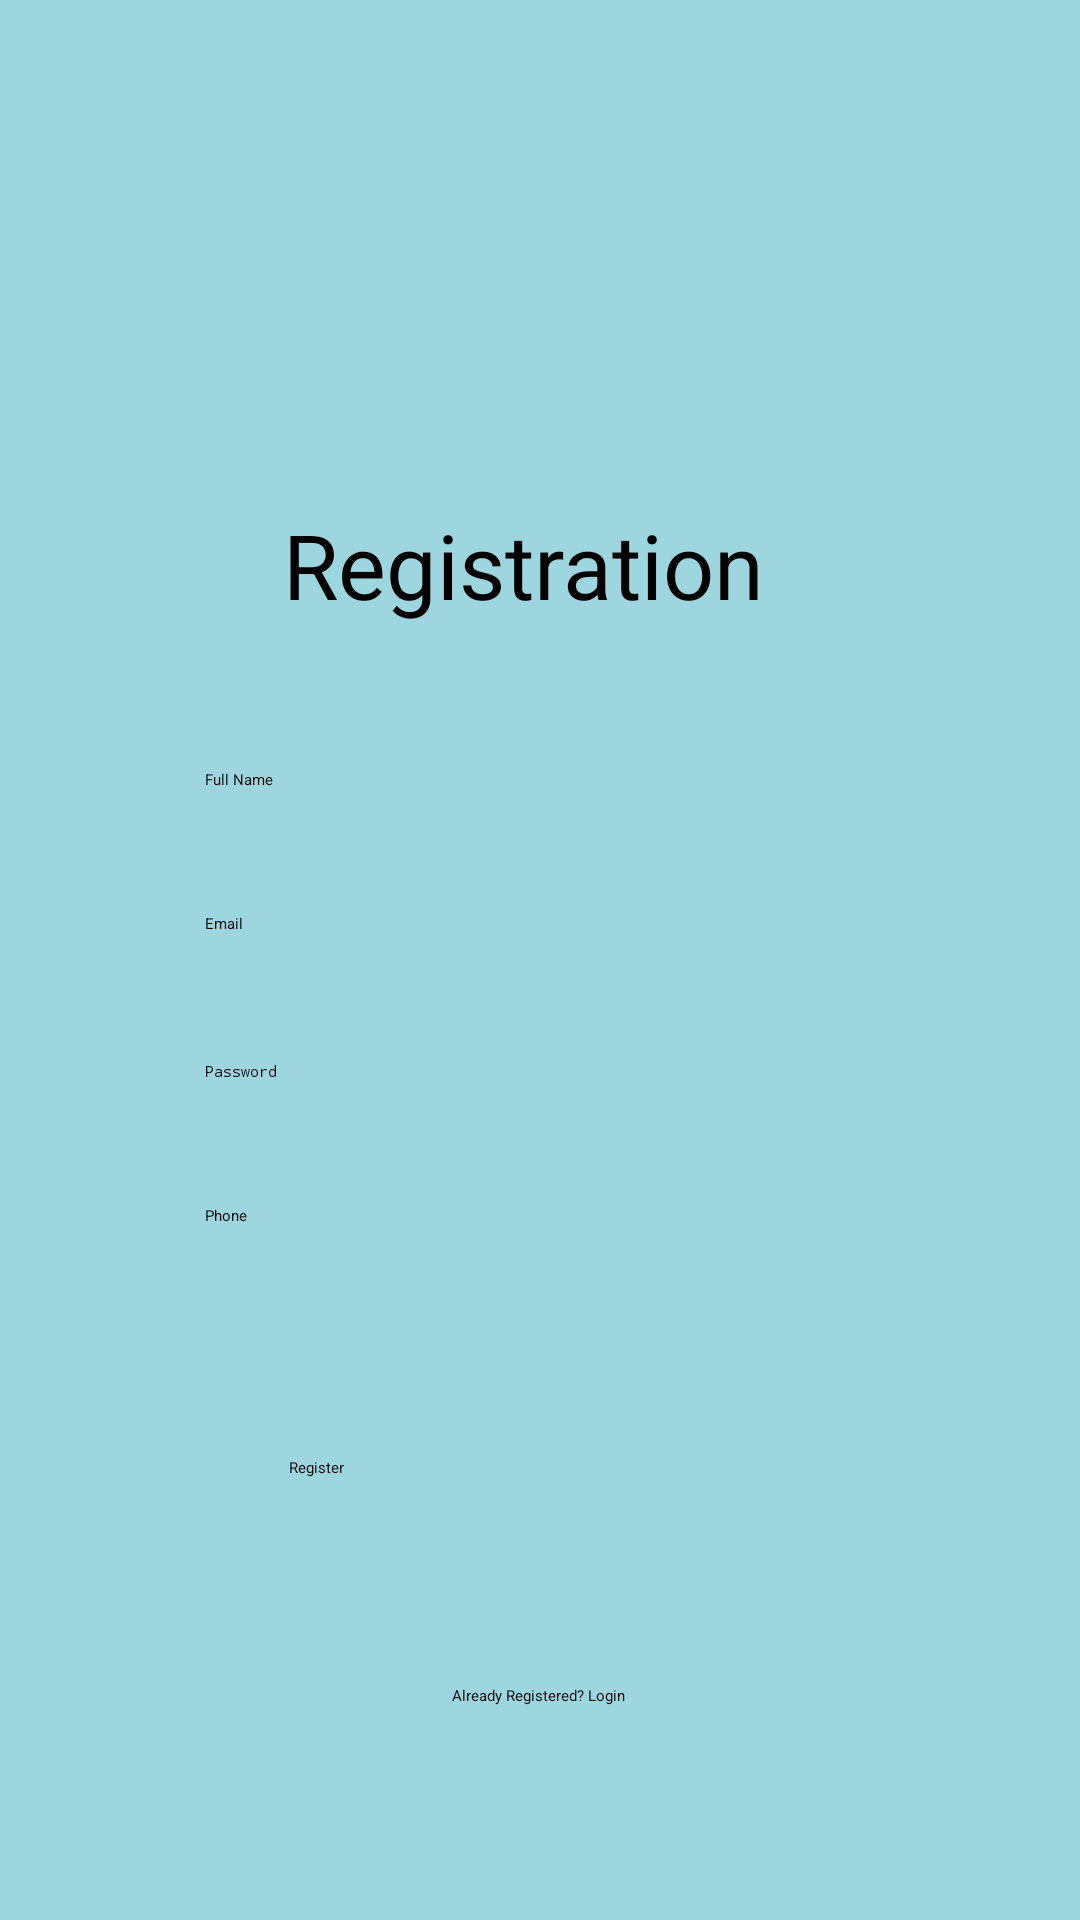

The Android layout XML behind this screen, and the referenced resources:
<!-- AndroidManifest.xml: application theme Theme.NotesWithSecurity -->
<!-- res/layout/activity_registration.xml -->
<?xml version="1.0" encoding="utf-8"?>
<androidx.constraintlayout.widget.ConstraintLayout xmlns:android="http://schemas.android.com/apk/res/android"
    xmlns:app="http://schemas.android.com/apk/res-auto"
    xmlns:tools="http://schemas.android.com/tools"
    android:id="@+id/registration"
    android:layout_width="match_parent"
    android:layout_height="match_parent"
    android:background="#9DD6DF"
    tools:context=".Registration">

    <TextView
        android:id="@+id/textView3"
        android:layout_width="wrap_content"
        android:layout_height="wrap_content"
        android:layout_marginTop="168dp"
        android:text="Registration"
        android:textColor="@color/black"
        android:textSize="30dp"
        app:layout_constraintEnd_toEndOf="parent"
        app:layout_constraintHorizontal_bias="0.473"
        app:layout_constraintStart_toStartOf="parent"
        app:layout_constraintTop_toTopOf="parent" />

    <EditText
        android:id="@+id/fullname"
        android:layout_width="224dp"
        android:layout_height="48dp"
        android:layout_marginTop="48dp"
        android:hint="@string/full_name"
        app:layout_constraintEnd_toEndOf="parent"
        app:layout_constraintHorizontal_bias="0.502"
        app:layout_constraintStart_toStartOf="parent"
        app:layout_constraintTop_toBottomOf="@+id/textView3" />

    <EditText
        android:id="@+id/email"
        android:layout_width="224dp"
        android:layout_height="48dp"
        android:hint="@string/email"
        app:layout_constraintEnd_toEndOf="parent"
        app:layout_constraintHorizontal_bias="0.502"
        app:layout_constraintStart_toStartOf="parent"
        app:layout_constraintTop_toBottomOf="@+id/fullname" />

    <EditText
        android:id="@+id/password"
        android:layout_width="224dp"
        android:layout_height="48dp"
        android:hint="@string/password"
        app:passwordToggleEnabled="true"
        android:inputType="textPassword"
        app:layout_constraintBottom_toBottomOf="parent"
        app:layout_constraintEnd_toEndOf="parent"
        app:layout_constraintHorizontal_bias="0.502"
        app:layout_constraintStart_toStartOf="parent"
        app:layout_constraintTop_toBottomOf="@+id/email"
        app:layout_constraintVertical_bias="0.005" />

    <EditText
        android:id="@+id/phone"
        android:layout_width="224dp"
        android:layout_height="48dp"
        android:hint="@string/phone"
        app:layout_constraintEnd_toEndOf="parent"
        app:layout_constraintHorizontal_bias="0.502"
        app:layout_constraintStart_toStartOf="parent"
        app:layout_constraintTop_toBottomOf="@+id/password" />

    <Button
        android:id="@+id/register"
        android:layout_width="174dp"
        android:layout_height="48dp"
        android:layout_marginTop="36dp"
        android:text="@string/register"
        app:layout_constraintEnd_toEndOf="parent"
        app:layout_constraintHorizontal_bias="0.518"
        app:layout_constraintStart_toStartOf="parent"
        app:layout_constraintTop_toBottomOf="@+id/phone" />

    <TextView
        android:id="@+id/loginLink"
        android:layout_width="wrap_content"
        android:layout_height="35dp"
        android:layout_marginTop="28dp"
        android:text="@string/already_registered_login"
        android:textColor="@color/black"
        app:layout_constraintEnd_toEndOf="parent"
        app:layout_constraintHorizontal_bias="0.498"
        app:layout_constraintStart_toStartOf="parent"
        app:layout_constraintTop_toBottomOf="@+id/register" />

</androidx.constraintlayout.widget.ConstraintLayout>
<!-- resources referenced by this layout -->
<resources>
  <string name="already_registered_login">Already Registered? Login</string>
  <string name="email">Email</string>
  <string name="full_name">Full Name</string>
  <string name="password">Password</string>
  <string name="phone">Phone</string>
  <string name="register">Register</string>
  <style name="Theme.NotesWithSecurity" parent="Theme.MaterialComponents.DayNight.DarkActionBar">
          
          <item name="colorPrimary">#000000</item>
          <item name="colorPrimaryVariant">#000000</item>
          <item name="colorOnPrimary">#FFFFFF</item>
          
          <item name="colorSecondary">@color/teal_200</item>
          <item name="colorSecondaryVariant">@color/teal_700</item>
          <item name="colorOnSecondary">@color/black</item>
          
          <item name="android:statusBarColor" tools:targetApi="l">?attr/colorPrimaryVariant</item>
          
          <item name="android:actionOverflowButtonStyle">@style/IconOverflow</item>
      </style>
  <style name="IconOverflow" parent="Widget.AppCompat.ActionButton.Overflow">
          <item name="android:src">@drawable/ic_baseline_info_24</item>
      </style>
  <!-- not gathered from this repository: default colours our renderer supplied (Android Studio template values) -->
  <color name="teal_200">#FF03DAC5</color>
  <color name="teal_700">#FF018786</color>
  <color name="black">#FF000000</color>
</resources>
